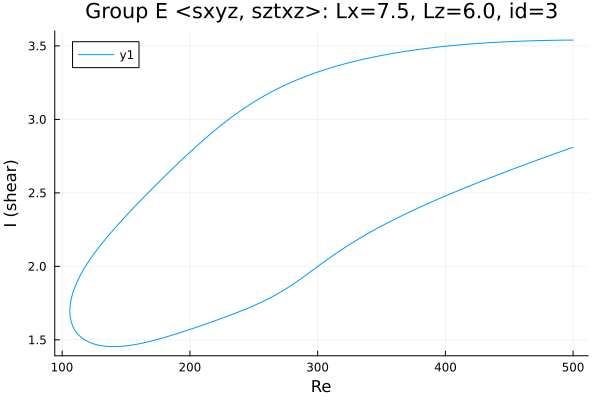

The data file committed next to this chart (first rows):
Re, shear
500.0, 3.54
500, 3.54
498.5, 3.54
497.1, 3.54
495.7, 3.54
494.3, 3.54
492.9, 3.539
491.5, 3.539
490.1, 3.539
488.6, 3.539
487.2, 3.539
485.8, 3.539
484.4, 3.538
483, 3.538
481.6, 3.538
480.2, 3.538
478.7, 3.537
477.3, 3.537
475.9, 3.537
474.5, 3.537
473.1, 3.536
471.7, 3.536
470.3, 3.536
468.8, 3.535
467.4, 3.535
466, 3.535
464.6, 3.534
463.2, 3.534
461.8, 3.533
460.4, 3.533
458.9, 3.532
457.5, 3.532
456.1, 3.531
454.7, 3.531
453.3, 3.53
451.9, 3.53
450.5, 3.529
449, 3.529
447.6, 3.528
446.2, 3.528
444.8, 3.527
443.4, 3.526
442, 3.526
440.6, 3.525
439.1, 3.524
437.7, 3.524
436.3, 3.523
434.9, 3.522
433.5, 3.521
432.1, 3.521
430.7, 3.52
429.2, 3.519
427.8, 3.518
426.4, 3.517
425, 3.517
423.6, 3.516
422.2, 3.515
420.8, 3.514
419.3, 3.513
417.9, 3.512
... 565 more rows
